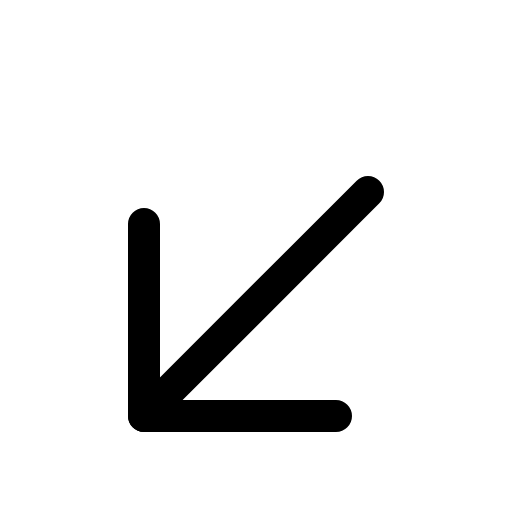
t = 0.00 s
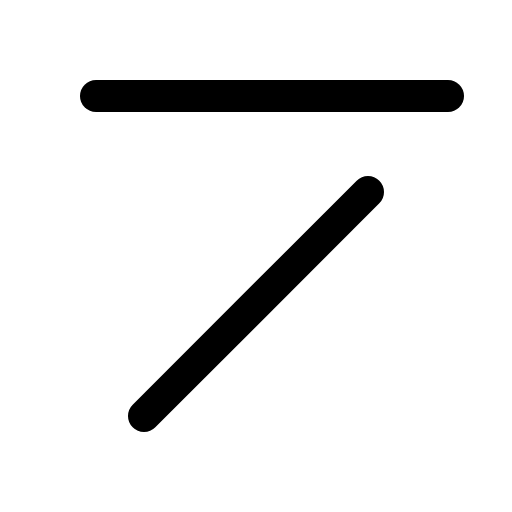
t = 0.60 s
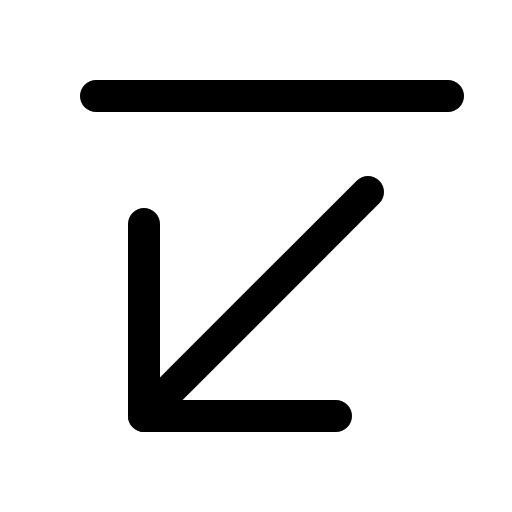
t = 0.98 s
t = 1.35 s: frame unchanged from t = 0.98 s, image omitted
t = 1.73 s: frame unchanged from t = 0.98 s, image omitted

The animated SVG that drew these frames (rendered in a browser with its animation timeline set to each time). Animation: 1 CSS @keyframes rule; one cycle of 2.10 s, repeats indefinitely.

<svg xmlns="http://www.w3.org/2000/svg" viewBox="0 0 256 256">
  <style>
    .draw-line {
      stroke-dasharray: 2000;
      stroke-dashoffset: 0;
    }
    svg:hover .draw-line {
      animation: phosphor-draw-in 1.5s ease-in-out infinite alternate;
    }
    @keyframes phosphor-draw-in {
      0%   { stroke-dashoffset: 2000; }
      100% { stroke-dashoffset: 0; }
    }
  </style><rect width="256" height="256" fill="none"/><line x1="48" y1="48" x2="224" y2="48" fill="none" stroke="currentColor" stroke-linecap="round" stroke-linejoin="round" stroke-width="16" class="draw-line" pathLength="1" style="animation-delay: 0s"/><line x1="72" y1="208" x2="184" y2="96" fill="none" stroke="currentColor" stroke-linecap="round" stroke-linejoin="round" stroke-width="16" class="draw-line" pathLength="1" style="animation-delay: 0.3s"/><polyline points="72 112 72 208 168 208" fill="none" stroke="currentColor" stroke-linecap="round" stroke-linejoin="round" stroke-width="16" class="draw-line" pathLength="1" style="animation-delay: 0.6s"/></svg>
